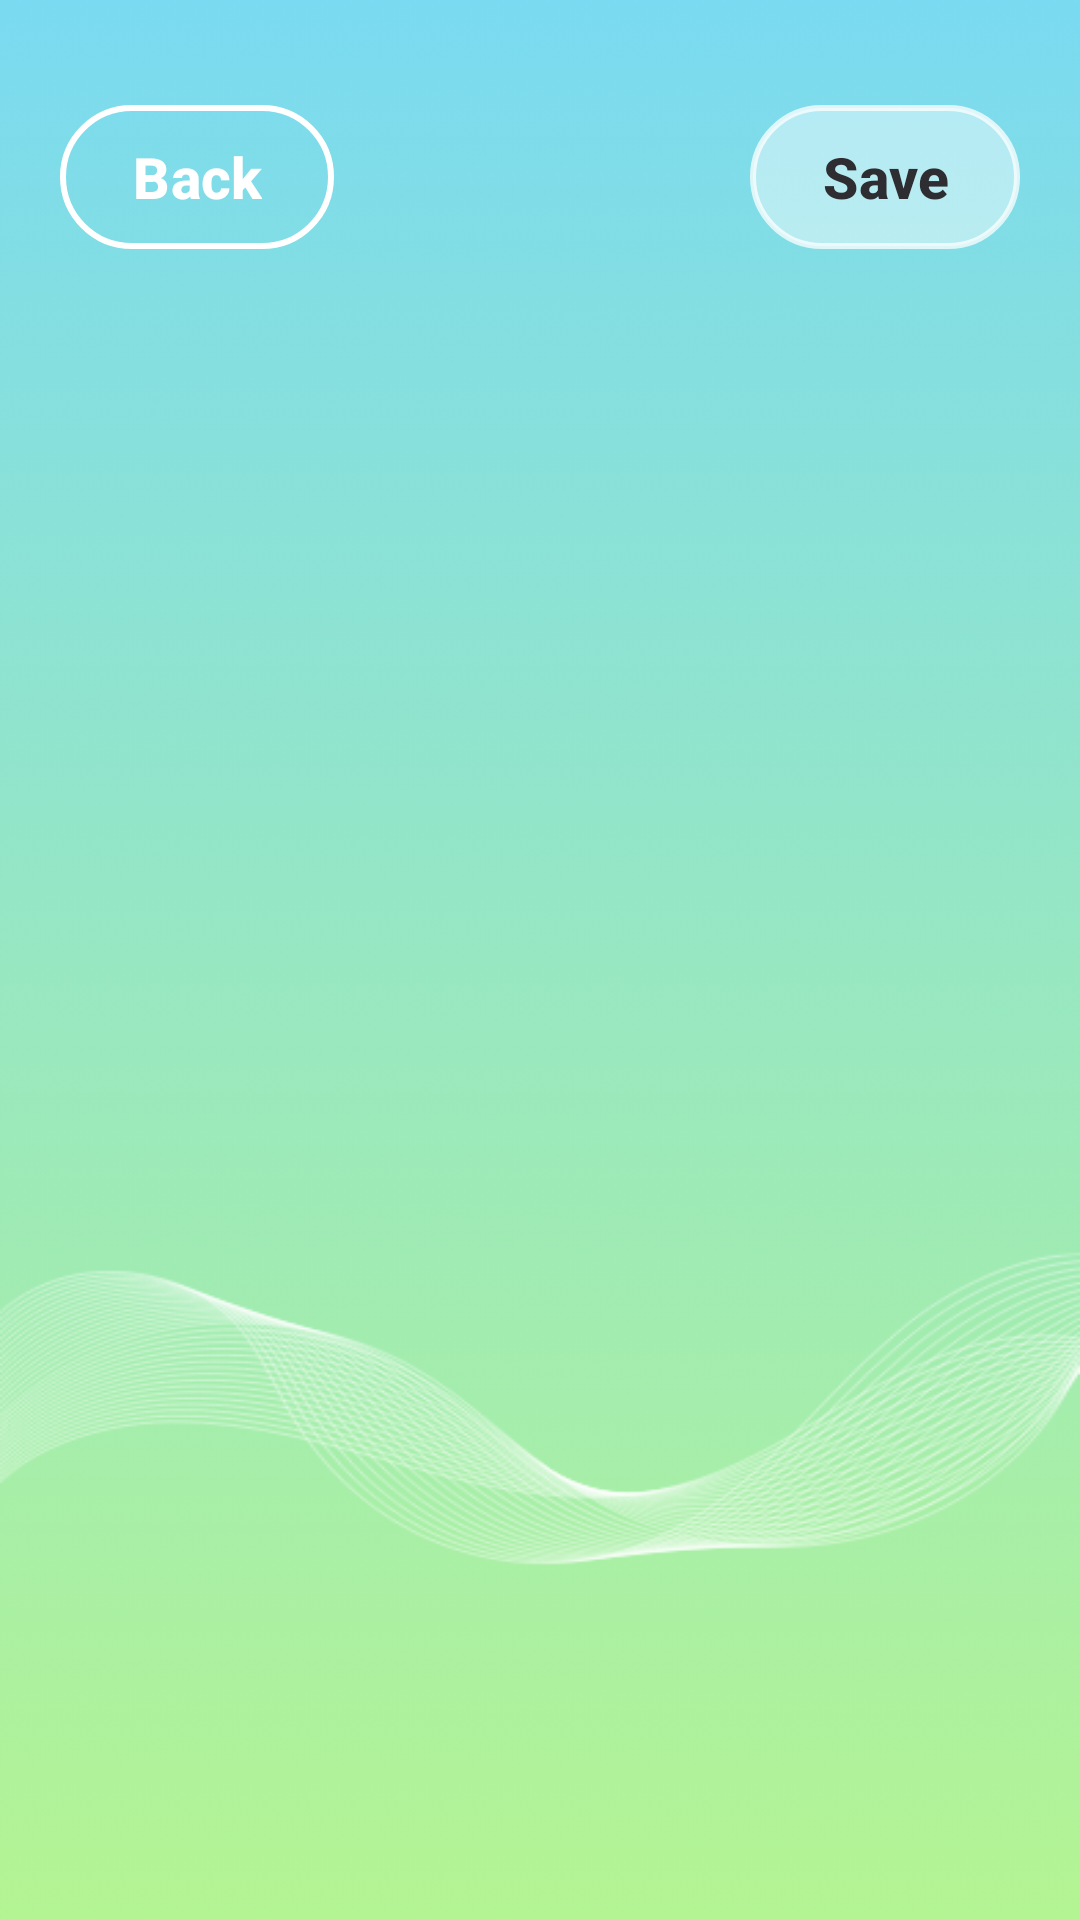

Produce the Android XML layout that renders to this screen, including the resource entries it uses.
<!-- AndroidManifest.xml: activity theme Theme.App.FullScreen -->
<!-- res/layout/activity_onboarding.xml -->
<?xml version="1.0" encoding="utf-8"?>
<androidx.constraintlayout.widget.ConstraintLayout
    xmlns:android="http://schemas.android.com/apk/res/android"
    xmlns:app="http://schemas.android.com/apk/res-auto"
    android:layout_width="match_parent"
    android:layout_height="match_parent"
    android:background="@drawable/onboarding_background">

    <Button
        android:id="@+id/backButton"
        style="@style/backButton"
        android:layout_width="wrap_content"
        android:layout_height="wrap_content"
        android:background="@drawable/rounded_button"
        android:text="@string/back"
        app:layout_constraintStart_toStartOf="parent"
        app:layout_constraintTop_toTopOf="parent"
        android:layout_marginTop="35dp"
        android:layout_marginLeft="20dp"/>

    <Button
        android:id="@+id/saveButton"
        style="@style/saveButton"
        android:layout_width="wrap_content"
        android:layout_height="wrap_content"
        android:background="@drawable/rounded_save"
        android:text="@string/save"
        app:layout_constraintEnd_toEndOf="parent"
        app:layout_constraintTop_toTopOf="parent"
        android:layout_marginTop="35dp"
        android:layout_marginRight="20dp"/>

    <androidx.viewpager2.widget.ViewPager2
        android:id="@+id/onboardingViewPager"
        android:layout_width="0dp"
        android:layout_height="0dp"
        app:layout_constraintTop_toBottomOf="@id/saveButton"
        app:layout_constraintBottom_toBottomOf="parent"
        app:layout_constraintStart_toStartOf="parent"
        app:layout_constraintEnd_toEndOf="parent"
        android:background="@android:color/transparent"/>
</androidx.constraintlayout.widget.ConstraintLayout>
<!-- resources referenced by this layout -->
<resources>
  <!-- drawable onboarding_background: png bitmap (drawable, 52329 bytes) -->
  <!-- drawable rounded_button (drawable) -->
  <?xml version="1.0" encoding="utf-8"?>
      <shape xmlns:android="http://schemas.android.com/apk/res/android"
          android:shape="rectangle">
  
          <solid android:color="@android:color/transparent"/>
  
          <corners android:radius="37dp"/>
  
          <stroke
              android:width="2dp"
              android:color="#FFFFFF"/>
      </shape>
  <!-- drawable rounded_save (drawable) -->
  <?xml version="1.0" encoding="utf-8"?>
  <shape xmlns:android="http://schemas.android.com/apk/res/android"
      android:shape="rectangle">
  
      <solid android:color="#6EFFFFFF"/>
  
      <corners android:radius="37dp"/>
  
      <stroke
          android:width="2dp"
          android:color="#BFFFFFFF"/>
  </shape>
  <string name="back">Back</string>
  <string name="save">Save</string>
  <style name="backButton" parent="Widget.Material3.Button">
          <item name="android:textColor">#FFFFFF</item>
          <item name="android:textSize">19sp</item>
          <item name="android:gravity">center</item>
          <item name="android:background">@drawable/rounded_button</item>
          <item name="backgroundTint">@null</item>
          <item name="android:textStyle">bold</item>
      </style>
  <style name="saveButton" parent="Widget.Material3.Button">
          <item name="android:textColor">#2E2D31</item>
          <item name="android:textSize">19sp</item>
          <item name="android:gravity">center</item>
          <item name="android:background">@drawable/rounded_save</item>
          <item name="backgroundTint">@null</item>
          <item name="android:textStyle">bold</item>
      </style>
  <style name="Theme.App.FullScreen" parent="Theme.Material3.DayNight.NoActionBar">
          <item name="android:windowFullscreen">true</item>
          <item name="android:windowTranslucentNavigation">true</item>
      </style>
</resources>
